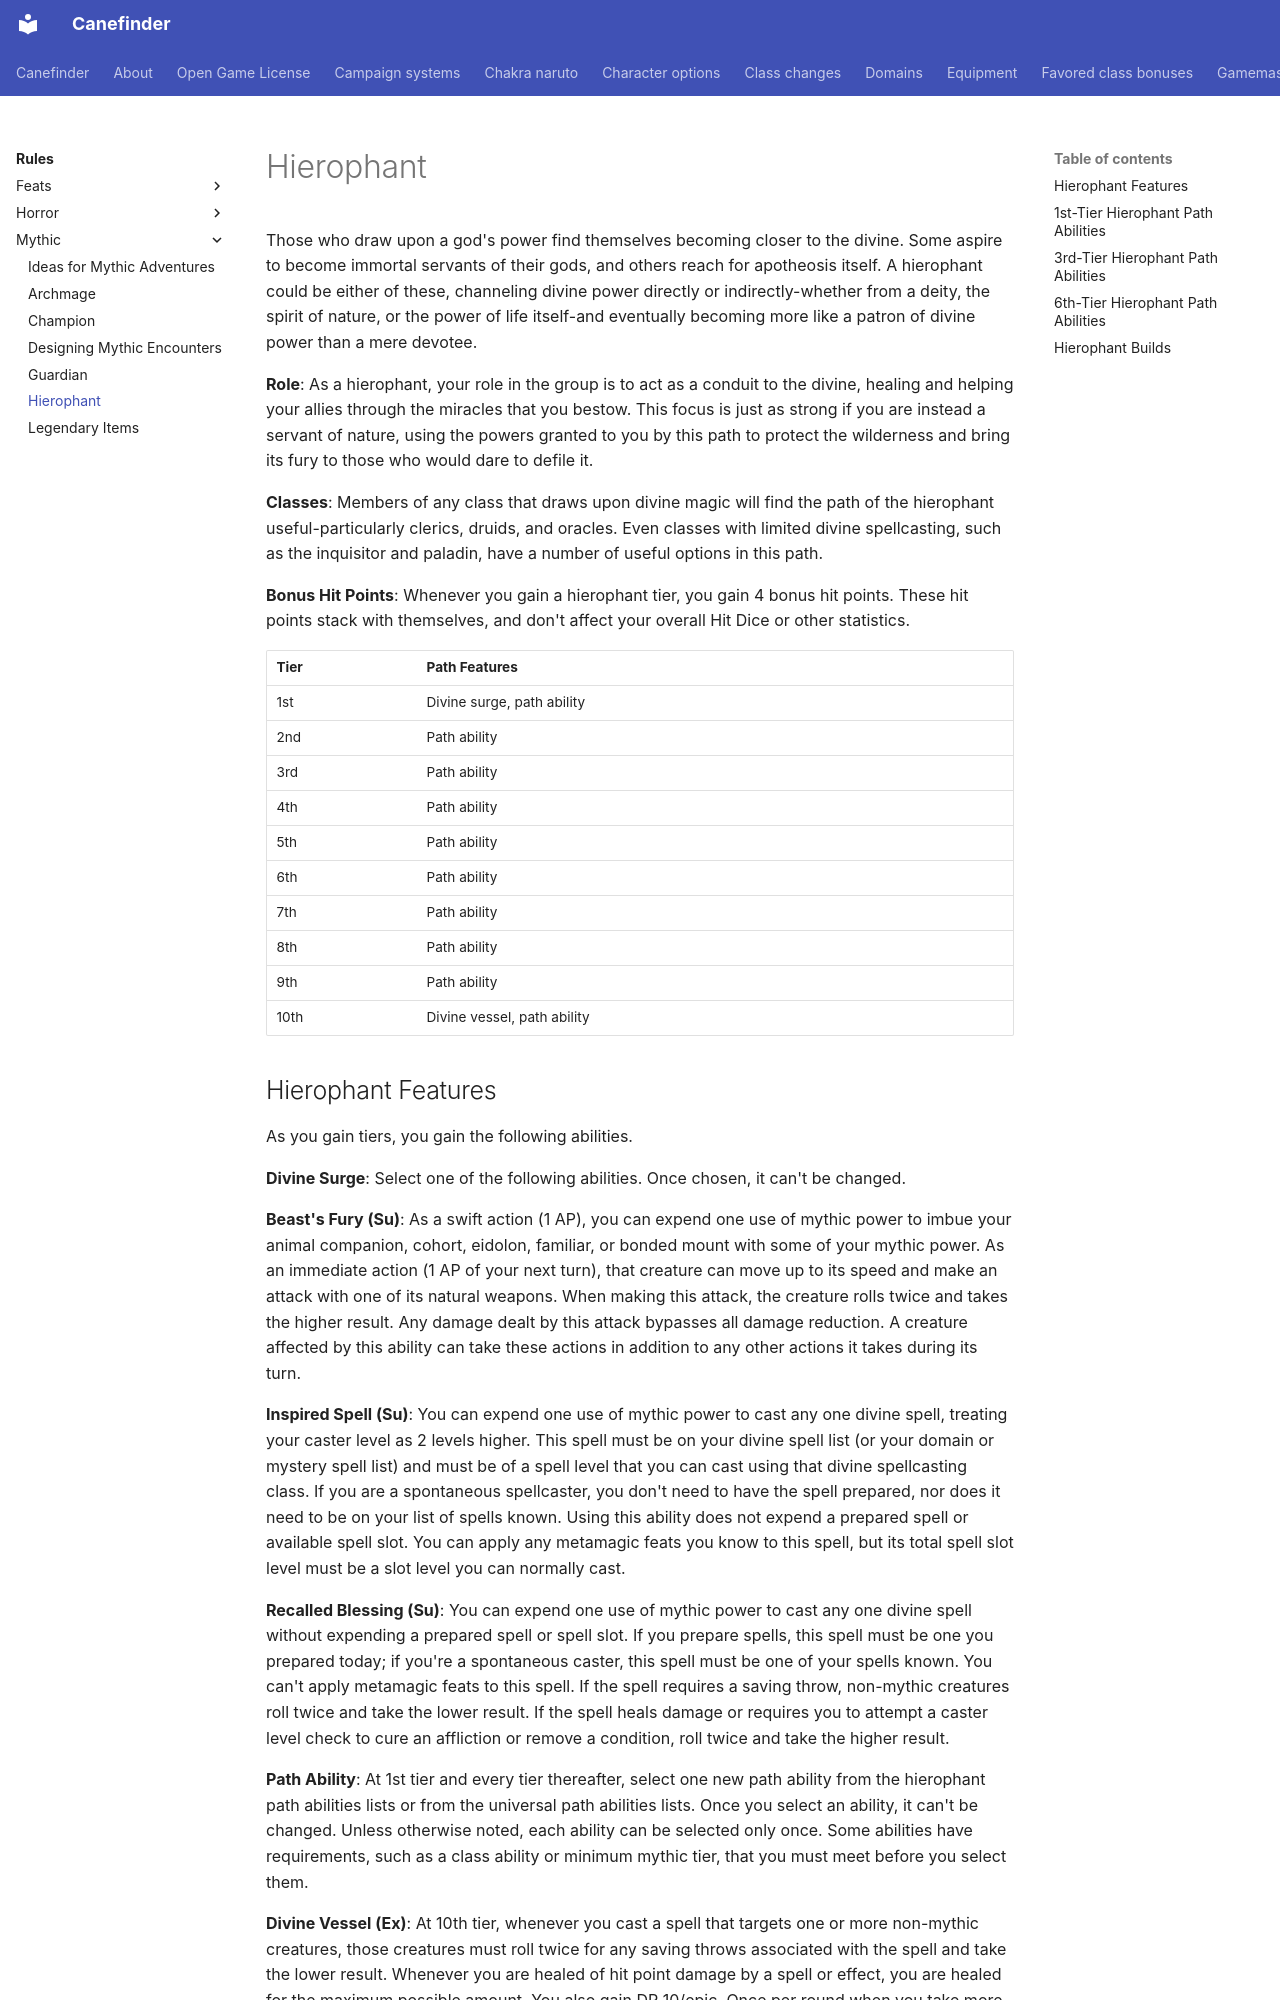

repository: canefinderhouserules/Canefinderhouserules · page: rules/mythic/hierophant/index.html · generator: mkdocs

# Hierophant

Those who draw upon a god's power find themselves becoming closer to the divine. Some aspire to become immortal servants of their gods, and others reach for apotheosis itself. A hierophant could be either of these, channeling divine power directly or indirectly-whether from a deity, the spirit of nature, or the power of life itself-and eventually becoming more like a patron of divine power than a mere devotee.

**Role**: As a hierophant, your role in the group is to act as a conduit to the divine, healing and helping your allies through the miracles that you bestow. This focus is just as strong if you are instead a servant of nature, using the powers granted to you by this path to protect the wilderness and bring its fury to those who would dare to defile it.

**Classes**: Members of any class that draws upon divine magic will find the path of the hierophant useful-particularly clerics, druids, and oracles. Even classes with limited divine spellcasting, such as the inquisitor and paladin, have a number of useful options in this path.

**Bonus Hit Points**: Whenever you gain a hierophant tier, you gain 4 bonus hit points. These hit points stack with themselves, and don't affect your overall Hit Dice or other statistics.

| Tier | Path Features |
|---|---|
| 1st | Divine surge, path ability |
| 2nd | Path ability |
| 3rd | Path ability |
| 4th | Path ability |
| 5th | Path ability |
| 6th | Path ability |
| 7th | Path ability |
| 8th | Path ability |
| 9th | Path ability |
| 10th | Divine vessel, path ability |

## Hierophant Features

As you gain tiers, you gain the following abilities.

**Divine Surge**: Select one of the following abilities. Once chosen, it can't be changed.

**Beast's Fury (Su)**: As a swift action (1 AP), you can expend one use of mythic power to imbue your animal companion, cohort, eidolon, familiar, or bonded mount with some of your mythic power. As an immediate action (1 AP of your next turn), that creature can move up to its speed and make an attack with one of its natural weapons. When making this attack, the creature rolls twice and takes the higher result. Any damage dealt by this attack bypasses all damage reduction. A creature affected by this ability can take these actions in addition to any other actions it takes during its turn.

**Inspired Spell (Su)**: You can expend one use of mythic power to cast any one divine spell, treating your caster level as 2 levels higher. This spell must be on your divine spell list (or your domain or mystery spell list) and must be of a spell level that you can cast using that divine spellcasting class. If you are a spontaneous spellcaster, you don't need to have the spell prepared, nor does it need to be on your list of spells known. Using this ability does not expend a prepared spell or available spell slot. You can apply any metamagic feats you know to this spell, but its total spell slot level must be a slot level you can normally cast.

**Recalled Blessing (Su)**: You can expend one use of mythic power to cast any one divine spell without expending a prepared spell or spell slot. If you prepare spells, this spell must be one you prepared today; if you're a spontaneous caster, this spell must be one of your spells known. You can't apply metamagic feats to this spell. If the spell requires a saving throw, non-mythic creatures roll twice and take the lower result. If the spell heals damage or requires you to attempt a caster level check to cure an affliction or remove a condition, roll twice and take the higher result.

**Path Ability**: At 1st tier and every tier thereafter, select one new path ability from the hierophant path abilities lists or from the universal path abilities lists. Once you select an ability, it can't be changed. Unless otherwise noted, each ability can be selected only once. Some abilities have requirements, such as a class ability or minimum mythic tier, that you must meet before you select them.

**Divine Vessel (Ex)**: At 10th tier, whenever you cast a spell that targets one or more non-mythic creatures, those creatures must roll twice for any saving throws associated with the spell and take the lower result. Whenever you are healed of hit point damage by a spell or effect, you are healed for the maximum possible amount. You also gain DR 10/epic. Once per round when you take more than 20 points of damage (after damage reduction is applied), you regain one use of mythic power.
